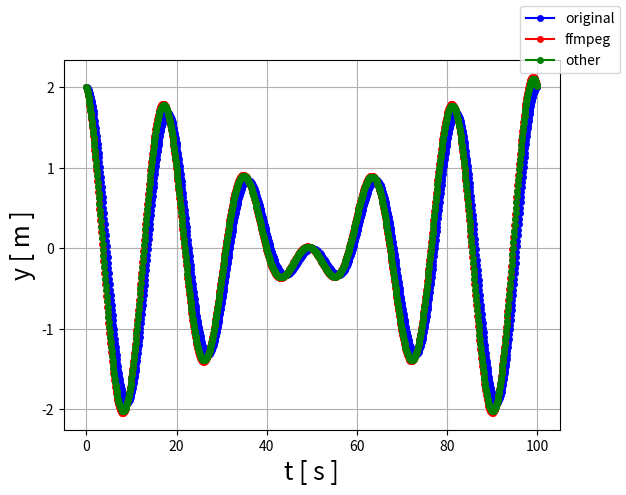

Python code for this plot:
#!/usr/bin/env python3

import numpy as np
import matplotlib.pyplot as plt
from scipy.interpolate import interp1d

f1, f2 = 50.0, 60.0  # frequencias

t1, t2 = 0.0, 100.0

# frequencia angular
omega1, omega2 = 2.0 * np.pi * f1, 2.0 * np.pi * f2


def y1(t): return np.cos(omega1 * t)


def y2(t): return np.cos(omega2 * t)


def y(t): return y1(t) + y2(t)


t = np.linspace(t1, t2, 1000)
original = y(t)

# interp_f = interp1d(t, original, kind='cubic')
# t = np.linspace(t1, t2, 200)
# original = interp_f(t)

ffmpeg = np.copy(original)
other = np.copy(original)

intensity = 10.0
last_v_ffmpeg = ffmpeg[0]
last_v_other = other[0]

for n in range(ffmpeg.size):
    # ffmpeg method

    v = ffmpeg[n]

    ffmpeg[n] = v + (v - last_v_ffmpeg) * intensity

    last_v_ffmpeg = v

    # other

    v = other[n]

    other[n] = last_v_other + (v - last_v_other) * intensity

    last_v_other = v

fig = plt.figure()

plt.plot(t, original, 'bo-', markersize=4, label='original')
plt.plot(t, ffmpeg, 'ro-', markersize=4, label='ffmpeg')
plt.plot(t, other, 'go-', markersize=4, label='other')

fig.legend()

plt.xlabel('t [ s ]', fontsize=18)
plt.ylabel('y [ m ]', fontsize=18)
plt.grid()

plt.show()
